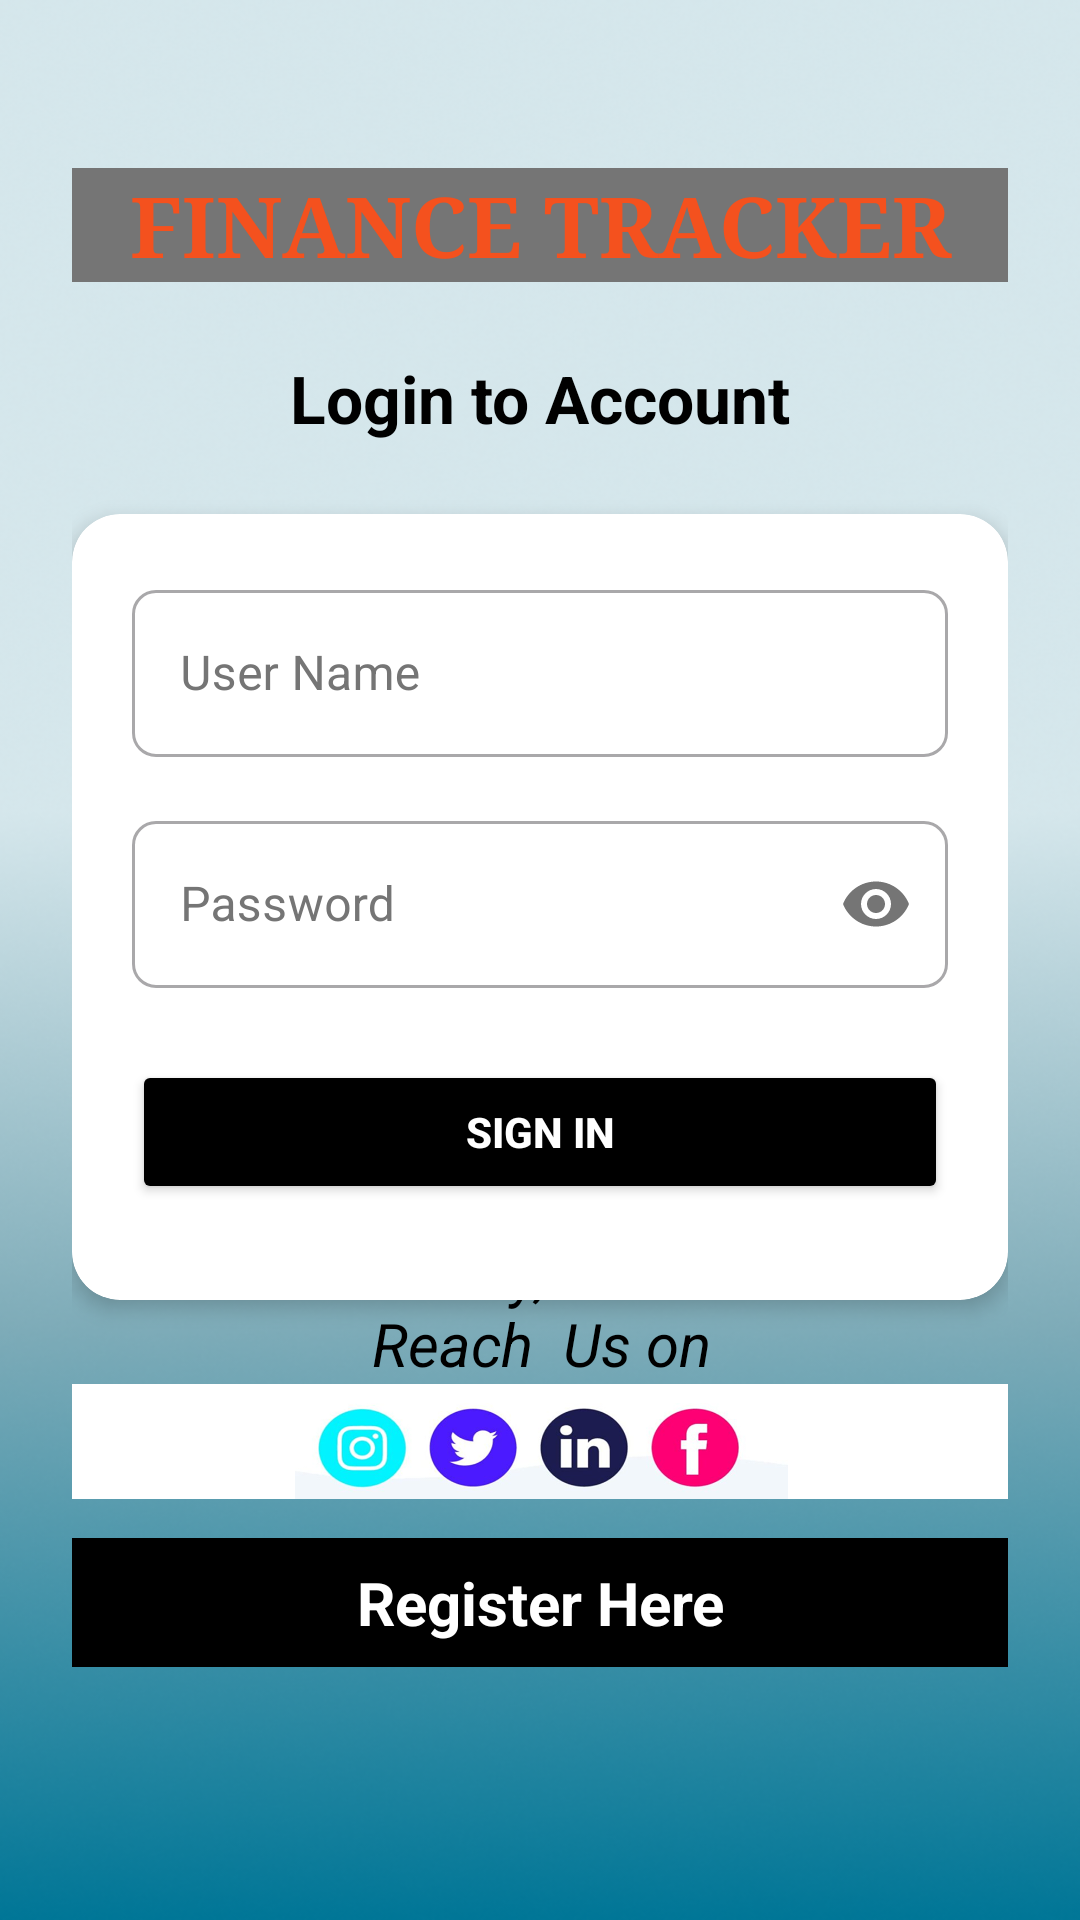

The Android layout XML behind this screen, and the referenced resources:
<!-- AndroidManifest.xml: application theme Base.Theme.FinanceApp -->
<!-- res/layout/activity_login_ui.xml -->
<?xml version="1.0" encoding="utf-8"?>
<ScrollView xmlns:android="http://schemas.android.com/apk/res/android"
    xmlns:app="http://schemas.android.com/apk/res-auto"
    xmlns:tools="http://schemas.android.com/tools"
    android:layout_width="match_parent"
    android:layout_height="match_parent"
    android:fillViewport="true"
    android:background="@drawable/backgroundimg">

    <androidx.constraintlayout.widget.ConstraintLayout
        android:layout_width="match_parent"
        android:layout_height="wrap_content"
        android:padding="24dp">

        
        <TextView
            android:id="@+id/tvTitle"
            android:layout_width="0dp"
            android:layout_height="wrap_content"
            android:layout_marginTop="32dp"
            android:background="@color/gray"
            android:fontFamily="serif"
            android:gravity="center"
            android:text="FINANCE TRACKER"
            android:textColor="#F4511E"
            android:textSize="28sp"
            android:textStyle="bold"
            app:layout_constraintEnd_toEndOf="parent"
            app:layout_constraintStart_toStartOf="parent"
            app:layout_constraintTop_toTopOf="parent" />

        
        <TextView
            android:id="@+id/tvWelcome"
            android:layout_width="0dp"
            android:layout_height="wrap_content"
            android:layout_marginTop="24dp"
            android:gravity="center"
            android:text="Login to Account"
            android:textColor="#000000"
            android:textSize="22sp"
            android:textStyle="bold"
            app:layout_constraintEnd_toEndOf="parent"
            app:layout_constraintStart_toStartOf="parent"
            app:layout_constraintTop_toBottomOf="@id/tvTitle" />

        
        <androidx.cardview.widget.CardView
            android:id="@+id/loginCard"
            android:layout_width="0dp"
            android:layout_height="wrap_content"
            android:layout_marginTop="24dp"
            app:cardBackgroundColor="#40FFFFFF"
            app:cardCornerRadius="16dp"
            app:cardElevation="4dp"
            app:layout_constraintEnd_toEndOf="parent"
            app:layout_constraintStart_toStartOf="parent"
            app:layout_constraintTop_toBottomOf="@id/tvWelcome">

            <LinearLayout
                android:layout_width="match_parent"
                android:layout_height="wrap_content"
                android:background="@drawable/white_box"
                android:orientation="vertical"
                android:padding="20dp">

                
                <com.google.android.material.textfield.TextInputLayout
                    style="@style/Widget.MaterialComponents.TextInputLayout.OutlinedBox"
                    android:layout_width="match_parent"
                    android:layout_height="wrap_content"
                    android:layout_marginBottom="16dp"
                    android:hint="User Name"
                    android:textColorHint="#757575"
                    app:boxBackgroundColor="#26FFFFFF"
                    app:boxCornerRadiusBottomEnd="8dp"
                    app:boxCornerRadiusBottomStart="8dp"
                    app:boxCornerRadiusTopEnd="8dp"
                    app:boxCornerRadiusTopStart="8dp">

                    <com.google.android.material.textfield.TextInputEditText
                        android:id="@+id/etLoginNICPassport"
                        android:layout_width="match_parent"
                        android:layout_height="wrap_content"
                        android:inputType="textEmailAddress"
                        android:textColor="#000000" />
                </com.google.android.material.textfield.TextInputLayout>

                
                <com.google.android.material.textfield.TextInputLayout
                    style="@style/Widget.MaterialComponents.TextInputLayout.OutlinedBox"
                    android:layout_width="match_parent"
                    android:layout_height="wrap_content"
                    android:layout_marginBottom="24dp"
                    android:hint="Password"
                    android:textColorHint="#757575"
                    app:boxBackgroundColor="#26FFFFFF"
                    app:boxCornerRadiusBottomEnd="8dp"
                    app:boxCornerRadiusBottomStart="8dp"
                    app:boxCornerRadiusTopEnd="8dp"
                    app:boxCornerRadiusTopStart="8dp"
                    app:passwordToggleEnabled="true">

                    <com.google.android.material.textfield.TextInputEditText
                        android:id="@+id/etLoginPassword"
                        android:layout_width="match_parent"
                        android:layout_height="wrap_content"
                        android:inputType="textPassword"
                        android:textColor="#000000" />
                </com.google.android.material.textfield.TextInputLayout>

                

                
                <Button
                    android:id="@+id/btnLogin"
                    android:layout_width="match_parent"
                    android:layout_height="wrap_content"
                    android:layout_marginBottom="12dp"
                    android:backgroundTint="#000000"
                    android:padding="12dp"
                    android:text="Sign In"
                    android:textColor="#FFFFFF"
                    android:textStyle="bold" />

            </LinearLayout>
        </androidx.cardview.widget.CardView>

        

        
        <TextView
            android:id="@+id/tvRegisterNew"
            android:layout_width="0dp"
            android:layout_height="wrap_content"
            android:background="#000000"
            android:gravity="center"
            android:padding="8dp"
            android:text="Register Here"
            android:textColor="#FFFFFF"
            android:textSize="20sp"
            android:textStyle="bold"
            app:layout_constraintBottom_toBottomOf="parent"
            app:layout_constraintEnd_toEndOf="parent"
            app:layout_constraintHorizontal_bias="1.0"
            app:layout_constraintStart_toStartOf="parent"
            app:layout_constraintTop_toTopOf="parent"
            app:layout_constraintVertical_bias="0.89" />

        <LinearLayout
            android:layout_width="355dp"
            android:layout_height="89dp"
            android:orientation="vertical"
            app:layout_constraintBottom_toBottomOf="parent"
            app:layout_constraintEnd_toEndOf="parent"
            app:layout_constraintStart_toStartOf="parent"
            app:layout_constraintTop_toTopOf="parent"
            app:layout_constraintVertical_bias="0.769">


            <TextView
                android:id="@+id/textView4"
                android:layout_width="match_parent"
                android:layout_height="wrap_content"
                android:gravity="center"
                android:text="Your Money, Your Rules.
                  Reach  Us on"
                android:textColor="@color/black"
                android:textSize="20sp"
                android:textStyle="italic" />

            <ImageView
                android:id="@+id/imageView5"
                android:layout_width="match_parent"
                android:layout_height="wrap_content"
                android:background="@drawable/white_box"
                app:srcCompat="@drawable/socialmedia" />
        </LinearLayout>

    </androidx.constraintlayout.widget.ConstraintLayout>
</ScrollView>
<!-- resources referenced by this layout -->
<resources>
  <color name="black">#FF000000</color>
  <color name="gray">#757575</color>
  <!-- drawable backgroundimg: png bitmap (drawable, 224335 bytes) -->
  <!-- drawable socialmedia: png bitmap (drawable, 121876 bytes) -->
  <!-- drawable white_box (drawable) -->
  <shape xmlns:android="http://schemas.android.com/apk/res/android"
      android:shape="rectangle">
  
      <solid android:color="#FFFFFF" /> 
  
      <corners android:radius="16dp" /> 
  </shape>
  <style name="Base.Theme.FinanceApp" parent="Theme.Material3.DayNight.NoActionBar">
          
          <item name="colorPrimary">@color/purple_500</item>
          <item name="colorPrimaryVariant">@color/purple_700</item>
          <item name="colorOnPrimary">@color/white</item>
          
          <item name="colorSecondary">@color/teal_200</item>
          <item name="colorSecondaryVariant">@color/teal_700</item>
          <item name="colorOnSecondary">@color/black</item>
          
          <item name="android:statusBarColor">?attr/colorPrimaryVariant</item>
      </style>
  <color name="purple_500">#FF6200EE</color>
  <color name="purple_700">#FF3700B3</color>
  <color name="white">#FFFFFFFF</color>
  <color name="teal_200">#FF03DAC5</color>
  <color name="teal_700">#FF018786</color>
</resources>
